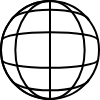
t = 0.00 s
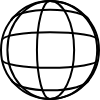
t = 0.49 s
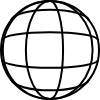
t = 1.01 s
t = 1.50 s: frame unchanged from t = 0.00 s, image omitted
t = 1.99 s: frame unchanged from t = 0.49 s, image omitted
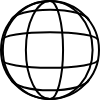
t = 2.51 s

The animated SVG that drew these frames (rendered in a browser with its animation timeline set to each time). Animation: 4 SMIL elements (animate=4); one cycle of 3.00 s, repeats indefinitely.

<svg width="100" height="100" xmlns="http://www.w3.org/2000/svg">
    <circle
        cx="50"
        cy="50"
        r="49"
        fill="none"
        stroke="currentColor"
        stroke-width="2"
    />

    <path fill="none" stroke="currentColor" stroke-width="2" d="M 50 1 A 49 49 0 0 0 50 99">
        <animate attributeName="d" dur="3s" begin="0s" repeatCount="indefinite" calcMode="linear"
            keyTimes="0.0000;0.0312;0.0625;0.0938;0.1250;0.1562;0.1875;0.2188;0.2500;0.2812;0.3125;0.3438;0.3750;0.4062;0.4375;0.4688;0.4990;0.5000;0.5010;0.5312;0.5625;0.5938;0.6250;0.6562;0.6875;0.7188;0.7500;0.7812;0.8125;0.8438;0.8750;0.9062;0.9375;0.9688;1.0000"
            values="
                M 50 1 A 49.00 49 0 0 0 50 99;
                M 50 1 A 48.76 49 0 0 0 50 99;
                M 50 1 A 48.06 49 0 0 0 50 99;
                M 50 1 A 46.89 49 0 0 0 50 99;
                M 50 1 A 45.27 49 0 0 0 50 99;
                M 50 1 A 43.21 49 0 0 0 50 99;
                M 50 1 A 40.74 49 0 0 0 50 99;
                M 50 1 A 37.88 49 0 0 0 50 99;
                M 50 1 A 34.65 49 0 0 0 50 99;
                M 50 1 A 31.09 49 0 0 0 50 99;
                M 50 1 A 27.22 49 0 0 0 50 99;
                M 50 1 A 23.10 49 0 0 0 50 99;
                M 50 1 A 18.75 49 0 0 0 50 99;
                M 50 1 A 14.22 49 0 0 0 50 99;
                M 50 1 A 9.56 49 0 0 0 50 99;
                M 50 1 A 4.80 49 0 0 0 50 99;
                M 50 1 A 0.01 49 0 0 0 50 99;
                M 50 1 A 0.01 49 0 0 0 50 99;
                M 50 1 A 0.01 49 0 0 1 50 99;
                M 50 1 A 4.80 49 0 0 1 50 99;
                M 50 1 A 9.56 49 0 0 1 50 99;
                M 50 1 A 14.22 49 0 0 1 50 99;
                M 50 1 A 18.75 49 0 0 1 50 99;
                M 50 1 A 23.10 49 0 0 1 50 99;
                M 50 1 A 27.22 49 0 0 1 50 99;
                M 50 1 A 31.09 49 0 0 1 50 99;
                M 50 1 A 34.65 49 0 0 1 50 99;
                M 50 1 A 37.88 49 0 0 1 50 99;
                M 50 1 A 40.74 49 0 0 1 50 99;
                M 50 1 A 43.21 49 0 0 1 50 99;
                M 50 1 A 45.27 49 0 0 1 50 99;
                M 50 1 A 46.89 49 0 0 1 50 99;
                M 50 1 A 48.06 49 0 0 1 50 99;
                M 50 1 A 48.76 49 0 0 1 50 99;
                M 50 1 A 49.00 49 0 0 1 50 99
            "/>
    </path>
 
    <path fill="none" stroke="currentColor" stroke-width="2" d="M 50 1 A 49 49 0 0 0 50 99">
        <animate attributeName="d" dur="3s" begin="-0.75s" repeatCount="indefinite" calcMode="linear"
            keyTimes="0.0000;0.0312;0.0625;0.0938;0.1250;0.1562;0.1875;0.2188;0.2500;0.2812;0.3125;0.3438;0.3750;0.4062;0.4375;0.4688;0.4990;0.5000;0.5010;0.5312;0.5625;0.5938;0.6250;0.6562;0.6875;0.7188;0.7500;0.7812;0.8125;0.8438;0.8750;0.9062;0.9375;0.9688;1.0000"
            values="
                M 50 1 A 49.00 49 0 0 0 50 99;
                M 50 1 A 48.76 49 0 0 0 50 99;
                M 50 1 A 48.06 49 0 0 0 50 99;
                M 50 1 A 46.89 49 0 0 0 50 99;
                M 50 1 A 45.27 49 0 0 0 50 99;
                M 50 1 A 43.21 49 0 0 0 50 99;
                M 50 1 A 40.74 49 0 0 0 50 99;
                M 50 1 A 37.88 49 0 0 0 50 99;
                M 50 1 A 34.65 49 0 0 0 50 99;
                M 50 1 A 31.09 49 0 0 0 50 99;
                M 50 1 A 27.22 49 0 0 0 50 99;
                M 50 1 A 23.10 49 0 0 0 50 99;
                M 50 1 A 18.75 49 0 0 0 50 99;
                M 50 1 A 14.22 49 0 0 0 50 99;
                M 50 1 A 9.56 49 0 0 0 50 99;
                M 50 1 A 4.80 49 0 0 0 50 99;
                M 50 1 A 0.01 49 0 0 0 50 99;
                M 50 1 A 0.01 49 0 0 0 50 99;
                M 50 1 A 0.01 49 0 0 1 50 99;
                M 50 1 A 4.80 49 0 0 1 50 99;
                M 50 1 A 9.56 49 0 0 1 50 99;
                M 50 1 A 14.22 49 0 0 1 50 99;
                M 50 1 A 18.75 49 0 0 1 50 99;
                M 50 1 A 23.10 49 0 0 1 50 99;
                M 50 1 A 27.22 49 0 0 1 50 99;
                M 50 1 A 31.09 49 0 0 1 50 99;
                M 50 1 A 34.65 49 0 0 1 50 99;
                M 50 1 A 37.88 49 0 0 1 50 99;
                M 50 1 A 40.74 49 0 0 1 50 99;
                M 50 1 A 43.21 49 0 0 1 50 99;
                M 50 1 A 45.27 49 0 0 1 50 99;
                M 50 1 A 46.89 49 0 0 1 50 99;
                M 50 1 A 48.06 49 0 0 1 50 99;
                M 50 1 A 48.76 49 0 0 1 50 99;
                M 50 1 A 49.00 49 0 0 1 50 99
            "/>
    </path>
 
    <path fill="none" stroke="currentColor" stroke-width="2" d="M 50 1 A 49 49 0 0 0 50 99">
        <animate attributeName="d" dur="3s" begin="-1.5s" repeatCount="indefinite" calcMode="linear"
            keyTimes="0.0000;0.0312;0.0625;0.0938;0.1250;0.1562;0.1875;0.2188;0.2500;0.2812;0.3125;0.3438;0.3750;0.4062;0.4375;0.4688;0.4990;0.5000;0.5010;0.5312;0.5625;0.5938;0.6250;0.6562;0.6875;0.7188;0.7500;0.7812;0.8125;0.8438;0.8750;0.9062;0.9375;0.9688;1.0000"
            values="
                M 50 1 A 49.00 49 0 0 0 50 99;
                M 50 1 A 48.76 49 0 0 0 50 99;
                M 50 1 A 48.06 49 0 0 0 50 99;
                M 50 1 A 46.89 49 0 0 0 50 99;
                M 50 1 A 45.27 49 0 0 0 50 99;
                M 50 1 A 43.21 49 0 0 0 50 99;
                M 50 1 A 40.74 49 0 0 0 50 99;
                M 50 1 A 37.88 49 0 0 0 50 99;
                M 50 1 A 34.65 49 0 0 0 50 99;
                M 50 1 A 31.09 49 0 0 0 50 99;
                M 50 1 A 27.22 49 0 0 0 50 99;
                M 50 1 A 23.10 49 0 0 0 50 99;
                M 50 1 A 18.75 49 0 0 0 50 99;
                M 50 1 A 14.22 49 0 0 0 50 99;
                M 50 1 A 9.56 49 0 0 0 50 99;
                M 50 1 A 4.80 49 0 0 0 50 99;
                M 50 1 A 0.01 49 0 0 0 50 99;
                M 50 1 A 0.01 49 0 0 0 50 99;
                M 50 1 A 0.01 49 0 0 1 50 99;
                M 50 1 A 4.80 49 0 0 1 50 99;
                M 50 1 A 9.56 49 0 0 1 50 99;
                M 50 1 A 14.22 49 0 0 1 50 99;
                M 50 1 A 18.75 49 0 0 1 50 99;
                M 50 1 A 23.10 49 0 0 1 50 99;
                M 50 1 A 27.22 49 0 0 1 50 99;
                M 50 1 A 31.09 49 0 0 1 50 99;
                M 50 1 A 34.65 49 0 0 1 50 99;
                M 50 1 A 37.88 49 0 0 1 50 99;
                M 50 1 A 40.74 49 0 0 1 50 99;
                M 50 1 A 43.21 49 0 0 1 50 99;
                M 50 1 A 45.27 49 0 0 1 50 99;
                M 50 1 A 46.89 49 0 0 1 50 99;
                M 50 1 A 48.06 49 0 0 1 50 99;
                M 50 1 A 48.76 49 0 0 1 50 99;
                M 50 1 A 49.00 49 0 0 1 50 99
            "/>
    </path>
 
    <path fill="none" stroke="currentColor" stroke-width="2" d="M 50 1 A 49 49 0 0 0 50 99">
        <animate attributeName="d" dur="3s" begin="-2.25s" repeatCount="indefinite" calcMode="linear"
            keyTimes="0.0000;0.0312;0.0625;0.0938;0.1250;0.1562;0.1875;0.2188;0.2500;0.2812;0.3125;0.3438;0.3750;0.4062;0.4375;0.4688;0.4990;0.5000;0.5010;0.5312;0.5625;0.5938;0.6250;0.6562;0.6875;0.7188;0.7500;0.7812;0.8125;0.8438;0.8750;0.9062;0.9375;0.9688;1.0000"
            values="
                M 50 1 A 49.00 49 0 0 0 50 99;
                M 50 1 A 48.76 49 0 0 0 50 99;
                M 50 1 A 48.06 49 0 0 0 50 99;
                M 50 1 A 46.89 49 0 0 0 50 99;
                M 50 1 A 45.27 49 0 0 0 50 99;
                M 50 1 A 43.21 49 0 0 0 50 99;
                M 50 1 A 40.74 49 0 0 0 50 99;
                M 50 1 A 37.88 49 0 0 0 50 99;
                M 50 1 A 34.65 49 0 0 0 50 99;
                M 50 1 A 31.09 49 0 0 0 50 99;
                M 50 1 A 27.22 49 0 0 0 50 99;
                M 50 1 A 23.10 49 0 0 0 50 99;
                M 50 1 A 18.75 49 0 0 0 50 99;
                M 50 1 A 14.22 49 0 0 0 50 99;
                M 50 1 A 9.56 49 0 0 0 50 99;
                M 50 1 A 4.80 49 0 0 0 50 99;
                M 50 1 A 0.01 49 0 0 0 50 99;
                M 50 1 A 0.01 49 0 0 0 50 99;
                M 50 1 A 0.01 49 0 0 1 50 99;
                M 50 1 A 4.80 49 0 0 1 50 99;
                M 50 1 A 9.56 49 0 0 1 50 99;
                M 50 1 A 14.22 49 0 0 1 50 99;
                M 50 1 A 18.75 49 0 0 1 50 99;
                M 50 1 A 23.10 49 0 0 1 50 99;
                M 50 1 A 27.22 49 0 0 1 50 99;
                M 50 1 A 31.09 49 0 0 1 50 99;
                M 50 1 A 34.65 49 0 0 1 50 99;
                M 50 1 A 37.88 49 0 0 1 50 99;
                M 50 1 A 40.74 49 0 0 1 50 99;
                M 50 1 A 43.21 49 0 0 1 50 99;
                M 50 1 A 45.27 49 0 0 1 50 99;
                M 50 1 A 46.89 49 0 0 1 50 99;
                M 50 1 A 48.06 49 0 0 1 50 99;
                M 50 1 A 48.76 49 0 0 1 50 99;
                M 50 1 A 49.00 49 0 0 1 50 99
            "/>
    </path>
 
    <!-- Top -->
    <path fill="none" stroke="currentColor" stroke-width="2" d="M 11.0 20.6 A 39.2 12 0 0 1 89.1 20.6"/>
    <!-- Upper-middle -->
    <path fill="none" stroke="currentColor" stroke-width="2" d="M 2 40.2 A 48 8 0 0 1 98 40.2"/>
    <!-- Lower-middle -->
    <path fill="none" stroke="currentColor" stroke-width="2" d="M 2 59.8 A 48 8 0 0 0 98 59.8"/>
    <!-- Bottom -->
    <path fill="none" stroke="currentColor" stroke-width="2" d="M 11 79.4 A 39.2 12 0 0 0 89.1 79.4"/>


</svg>
